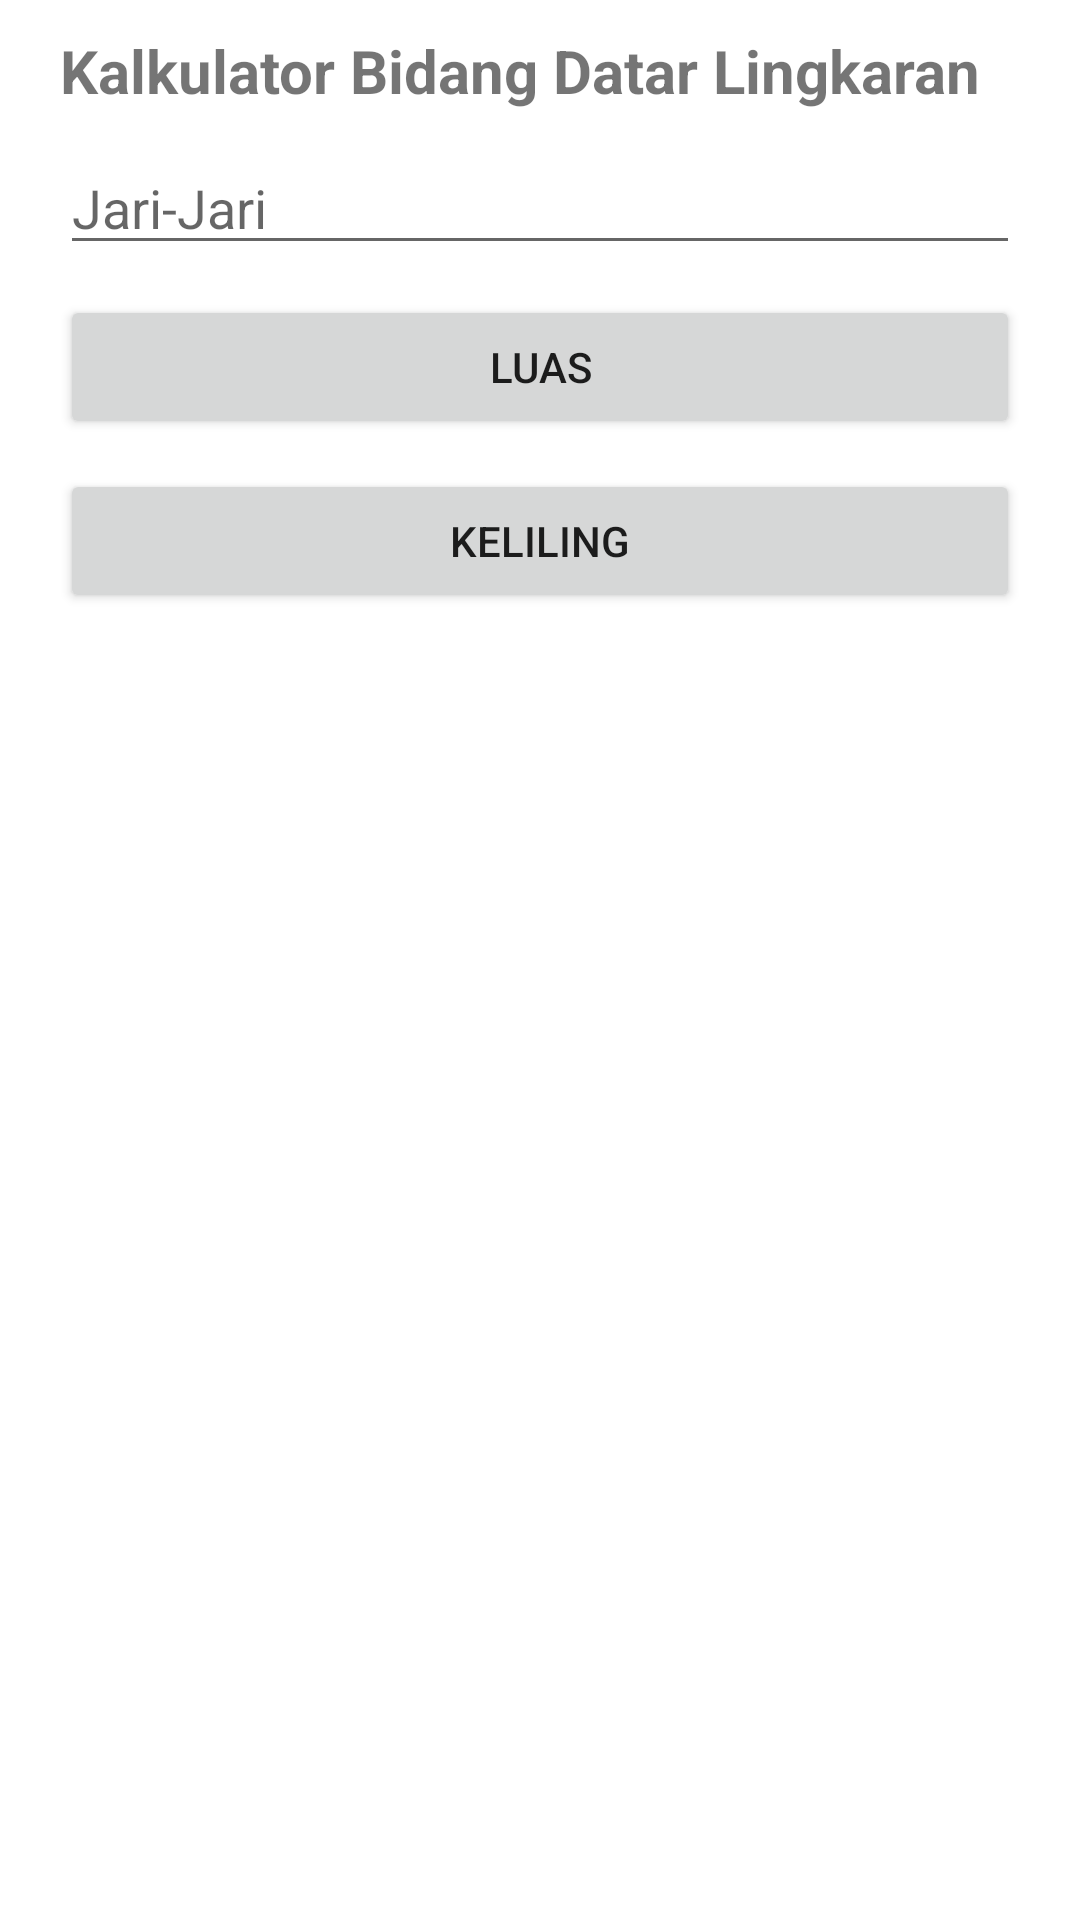

This screen was rendered from an Android layout file. Write that file and the resources it references.
<!-- AndroidManifest.xml: application theme Theme.KalkulatorBDatar -->
<!-- res/layout/fragment_ketiga.xml -->
<?xml version="1.0" encoding="utf-8"?>
<LinearLayout xmlns:android="http://schemas.android.com/apk/res/android"
    xmlns:tools="http://schemas.android.com/tools"
    android:layout_width="match_parent"
    android:layout_height="match_parent"
    tools:context=".KetigaFragment"
    android:orientation="vertical">

    <TextView
        android:layout_width="match_parent"
        android:layout_height="wrap_content"
        android:layout_marginTop="10dp"
        android:layout_marginStart="20dp"
        android:layout_marginEnd="20dp"
        android:text="Kalkulator Bidang Datar Lingkaran"
        android:textSize="20sp"
        android:textStyle="bold"/>

    <EditText
        android:id="@+id/txt_jari_jari"
        android:layout_width="match_parent"
        android:layout_height="wrap_content"
        android:layout_marginTop="10dp"
        android:layout_marginStart="20dp"
        android:layout_marginEnd="20dp"
        android:inputType="number"
        android:hint="Jari-Jari" />

    <Button
        android:id="@+id/btnHasil"
        android:layout_width="match_parent"
        android:layout_height="wrap_content"
        android:text="Luas"
        android:layout_marginTop="10dp"
        android:layout_marginStart="20dp"
        android:layout_marginEnd="20dp" />

    <Button
        android:id="@+id/btnKeliling"
        android:layout_width="match_parent"
        android:layout_height="wrap_content"
        android:text="Keliling"
        android:layout_marginTop="10dp"
        android:layout_marginStart="20dp"
        android:layout_marginEnd="20dp" />

    <TextView
        android:id="@+id/hasil"
        android:layout_width="match_parent"
        android:layout_height="match_parent"
        android:text=""
        android:textSize="40dp"
        android:textStyle="bold"
        android:gravity="center" />

</LinearLayout>
<!-- resources referenced by this layout -->
<resources>
  <style name="Theme.KalkulatorBDatar" parent="Theme.MaterialComponents.DayNight.DarkActionBar">
          
          <item name="colorPrimary">@color/purple_500</item>
          <item name="colorPrimaryVariant">@color/purple_700</item>
          <item name="colorOnPrimary">@color/white</item>
          
          <item name="colorSecondary">@color/teal_200</item>
          <item name="colorSecondaryVariant">@color/teal_700</item>
          <item name="colorOnSecondary">@color/black</item>
          
          <item name="android:statusBarColor" tools:targetApi="l">?attr/colorPrimaryVariant</item>
          
      </style>
  <color name="purple_500">#858585</color>
  <color name="purple_700">#171717</color>
  <color name="white">#FFFFFFFF</color>
  <color name="teal_200">#FF03DAC5</color>
  <color name="teal_700">#FF018786</color>
  <color name="black">#FF000000</color>
</resources>
